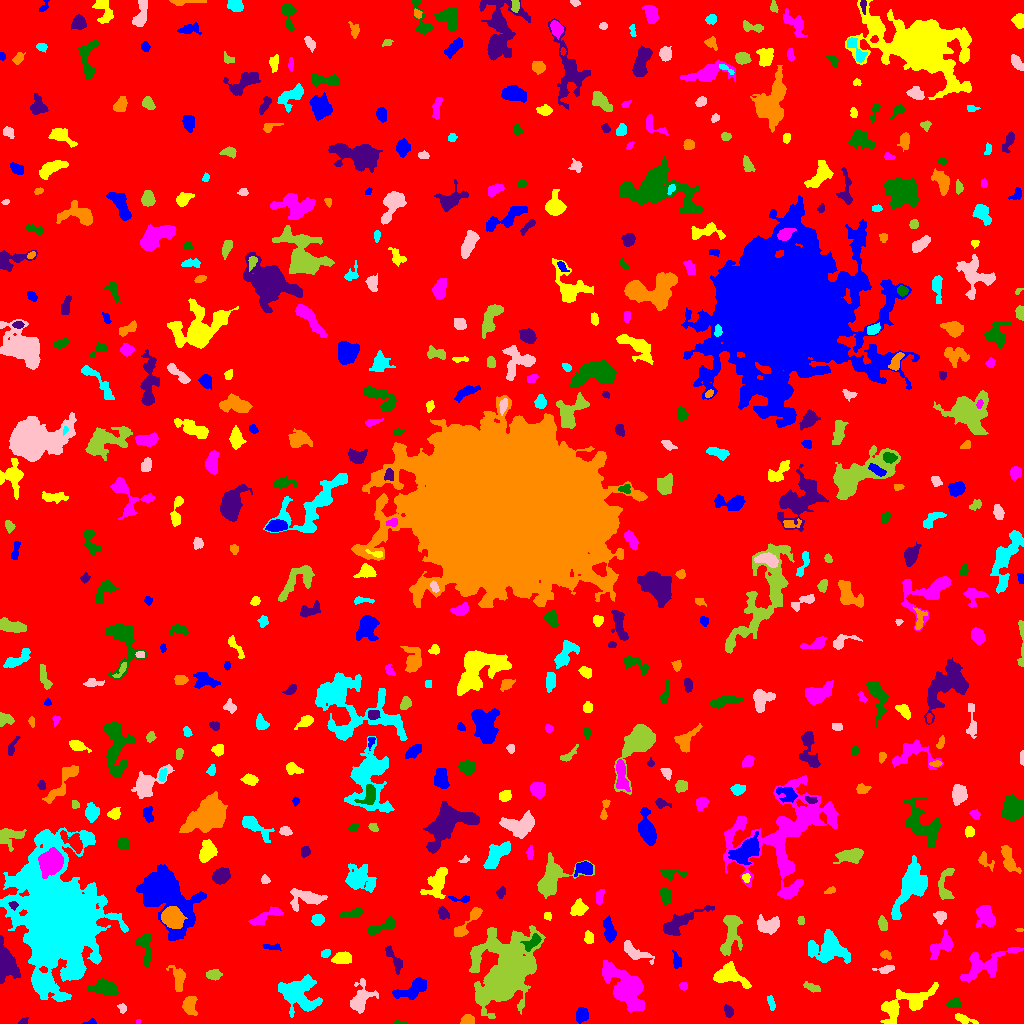

Values plotted in this chart, from the file beside it:
ID, X, Y, A, B, theta, total_flux, mu_max, mu_median, mu_mean, R_fwhm, R_e, R10, R90, x_start, x_end, y_start, y_end, area, greylevel
0, 526.2, 518.1, 298.4, 294.2, -0.9452, 1366861, 12.0, 1.0, 1.655, 72.27, 227.9, 84.49, 379.7, 0, 1023, 0, 1023, 826078, 1.655
1, 91.06, 1.231, 2.834, 1.21, 0.1381, 78.0, 4.0, 1.0, 1.5, 2.764, 1.954, 0.5642, 3.241, 82, 96, 0, 5, 52, 7.5
2, 963.6, 4.399, 5.58, 1.899, -0.328, 562.0, 7.0, 3.0, 3.876, 4.72, 3.785, 1.596, 6.024, 955, 978, 0, 10, 145, 6.876
3, 137.8, 1.5, 1.385, 1.045, 0.7366, 28.0, 2.0, 1.0, 1.12, 2.459, 1.382, 0.5642, 2.257, 136, 141, 0, 4, 25, 7.12
4, 400.2, 0.5106, 2.994, 0.6353, -0.04385, 47.0, 4.0, 1.0, 1.044, 2.034, 1.693, 0.5642, 2.764, 392, 407, 0, 3, 45, 6.044
5, 23.2, 1.837, 2.528, 1.501, 0.3753, 98.0, 4.0, 2.0, 1.815, 3.09, 2.257, 0.7979, 3.7, 18, 28, 0, 6, 54, 5.815
6, 467.5, 3.169, 2.969, 2.169, -0.01366, 479.0, 8.0, 4.0, 3.863, 4.549, 3.241, 1.262, 4.918, 460, 474, 0, 9, 124, 9.863
7, 298.4, 29.67, 10, 8.238, -0.6023, 4309, 12.0, 4.0, 4.825, 9.95, 9.474, 3.613, 14.83, 278, 322, 6, 49, 893, 7.825
8, 122.2, 15.13, 2.479, 2.008, -1.048, 214.0, 5.0, 3.0, 3.014, 3.827, 2.877, 1.128, 4.334, 117, 126, 10, 20, 71, 6.014
9, 505.3, 48.79, 16.02, 10.99, 1.109, 29382, 52.0, 5.0, 8.594, 9.424, 12.72, 4.442, 24.93, 469, 545, 5, 98, 3419, 12.59
10, 255.3, 10.48, 6.626, 3.474, -0.7334, 1299, 11.0, 3.0, 3.798, 5.262, 5.078, 1.954, 8.519, 244, 274, 0, 21, 342, 7.798
11, 581.5, 8.792, 3.408, 2.661, 1.196, 872.0, 11.0, 5.0, 5.011, 4.787, 3.868, 1.493, 6.103, 576, 588, 0, 16, 174, 9.011
12, 903.7, 19.07, 15.97, 5.732, 0.4507, 1916, 9.0, 2.0, 2.386, 5.323, 8.098, 2.764, 13.62, 880, 938, 0, 41, 803, 6.386
13, 626.6, 36, 13.33, 6.777, -0.8566, 5771, 17.0, 4.0, 5.085, 6.676, 10.28, 3.7, 16.63, 602, 644, 11, 63, 1135, 8.085
14, 954.1, 20.38, 3.108, 1.973, 0.227, 198.0, 4.0, 1.5, 1.597, 4.442, 3.09, 1.128, 4.853, 946, 961, 16, 26, 124, 6.597
15, 728.1, 12.2, 2.953, 1.743, -1.256, 141.0, 3.0, 1.0, 1.382, 3.523, 2.764, 1.128, 4.583, 724, 733, 6, 19, 102, 7.382
16, 189.3, 18.27, 4.352, 3.028, -1.5, 918.0, 10.0, 4.0, 3.991, 5.441, 4.406, 1.693, 7.069, 182, 197, 8, 27, 230, 7.991
17, 771.3, 19.82, 3.808, 1.538, -1.322, 198.0, 4.0, 2.0, 2.084, 4.406, 3.038, 1.128, 4.82, 767, 775, 13, 28, 95, 6.084
18, 360, 24.73, 7.853, 4.404, 1.231, 1284, 8.0, 3.0, 3.028, 7.114, 6.024, 2.394, 9.69, 350, 378, 10, 45, 424, 7.028
19, 812, 35.8, 4.398, 1.729, -0.3953, 237.0, 4.0, 2.0, 1.927, 4.886, 3.385, 1.262, 5.412, 803, 820, 31, 42, 123, 5.927
20, 138.7, 31.06, 4.085, 1.961, -0.4259, 238.0, 5.0, 2.0, 1.712, 3.338, 3.241, 1.128, 5.293, 131, 146, 23, 37, 139, 6.712
21, 413.1, 34.47, 9.214, 3.433, 0.4144, 1308, 11.0, 3.0, 3.295, 4.406, 5.754, 2.034, 9.491, 392, 426, 24, 46, 397, 7.295
22, 728.5, 48.26, 7.89, 4.656, -0.2617, 2240, 12.0, 4.0, 4.797, 7.797, 6.383, 2.523, 10.08, 713, 751, 35, 62, 467, 8.797
23, 683.4, 37.08, 2.084, 1.831, -0.1522, 155.0, 4.0, 2.5, 2.422, 3.742, 2.523, 0.9772, 3.868, 679, 687, 33, 41, 64, 6.422
24, 103.6, 36.41, 6.823, 3.601, -0.08091, 948.0, 7.0, 3.0, 2.716, 5.441, 5.726, 2.111, 8.974, 88, 118, 28, 45, 349, 6.716
25, 6.81, 61, 9.996, 4.581, -1.323, 2044, 12.0, 3.0, 3.799, 5.89, 7.047, 2.523, 11.45, 0, 20, 40, 88, 538, 8.799
26, 178.5, 45.31, 6.554, 3.013, -1.421, 612.0, 6.0, 2.0, 2.409, 6.18, 4.983, 1.871, 7.611, 166, 185, 32, 58, 254, 6.409
27, 43.11, 40.66, 4.43, 3.967, -0.3979, 951.0, 8.0, 3.0, 3.602, 6.333, 5.232, 2.034, 8.137, 35, 55, 32, 50, 264, 9.602
28, 884.4, 54.04, 5.062, 1.736, 0.08611, 234.0, 4.0, 2.0, 1.918, 4.687, 3.338, 1.262, 5.528, 872, 894, 50, 58, 122, 5.918
29, 214.1, 48.78, 3.399, 2.379, -0.06295, 344.0, 5.0, 2.0, 2.406, 4.687, 3.7, 1.382, 5.614, 206, 222, 43, 54, 143, 8.406
30, 447.9, 52.04, 2.902, 2.48, 0.325, 525.0, 9.0, 3.0, 3.221, 4.146, 3.432, 1.382, 5.441, 440, 455, 46, 59, 163, 8.221
31, 676.4, 62.71, 3.958, 1.887, -1.411, 239.0, 5.0, 2.0, 2.025, 3.523, 3.29, 1.262, 5.323, 672, 681, 55, 73, 118, 6.025
32, 342.5, 65.49, 4.434, 2.702, 0.08856, 996.0, 10.0, 5.0, 4.743, 5.997, 4.478, 1.784, 6.887, 331, 351, 60, 72, 210, 8.743
33, 986, 59.05, 16.32, 5.842, 0.4602, 2455, 8.0, 3.0, 3.548, 9.723, 8.575, 3.29, 13.33, 960, 1023, 41, 76, 692, 6.548
34, 144.4, 77.18, 8.634, 3.454, -1.389, 742.0, 6.0, 2.0, 2.55, 6.58, 5.232, 2.034, 8.195, 135, 151, 57, 89, 291, 6.55
35, 394.4, 63.79, 8.162, 2.382, -1.052, 376.0, 5.0, 2.0, 1.816, 3.742, 4.514, 1.693, 7.203, 385, 402, 49, 78, 207, 5.816
36, 885.7, 68.64, 2.82, 1.971, -0.3789, 220.0, 5.0, 3.0, 2.588, 3.7, 2.985, 1.128, 4.549, 880, 891, 64, 73, 85, 6.588
37, 325.6, 69.84, 2.476, 1.731, 0.5555, 142.0, 4.0, 2.0, 1.893, 3.742, 2.646, 0.9772, 4.146, 321, 330, 66, 74, 75, 7.893
38, 635.5, 71.22, 8.602, 2.931, -0.5021, 718.0, 5.0, 2.0, 2.467, 6.555, 5.382, 2.111, 8.234, 624, 654, 59, 83, 291, 6.467
39, 730.7, 90.77, 11.89, 4.27, 1.408, 1638, 8.0, 3.0, 3.181, 7.899, 6.676, 2.585, 10.85, 720, 742, 68, 108, 515, 7.181
40, 787.9, 82.91, 8.672, 4.259, 1.32, 1811, 11.0, 3.0, 3.579, 5.412, 6.457, 2.326, 10.73, 776, 799, 67, 98, 506, 7.579
41, 270.9, 76.57, 5.186, 1.432, -0.1141, 172.0, 3.0, 2.0, 1.773, 4.37, 3.29, 1.262, 4.983, 262, 281, 73, 80, 97, 5.773
42, 588.2, 85.43, 2.667, 1.782, -1.442, 174.0, 4.0, 2.0, 1.596, 4.184, 2.764, 1.128, 4.26, 584, 593, 80, 93, 109, 6.596
43, 942.1, 77.73, 7.58, 3.753, 0.7019, 876.0, 7.0, 2.0, 2.671, 5.412, 5.499, 2.034, 8.722, 930, 953, 64, 94, 328, 6.671
44, 532.5, 81.35, 5.285, 2.619, 0.6804, 443.0, 6.0, 2.0, 2.421, 5.109, 4.334, 1.693, 6.604, 520, 541, 72, 90, 183, 10.42
45, 676.4, 98.94, 11.5, 3.386, 0.5177, 1565, 12.0, 2.0, 3.247, 5.382, 5.642, 2.111, 10.11, 663, 714, 88, 118, 482, 7.247
46, 1020, 93.75, 1.225, 0.9242, 0.0, 48.0, 4.0, 1.0, 1.655, 1.954, 1.262, 0.5642, 2.185, 1015, 1023, 92, 95, 29, 6.655
47, 827.9, 74.45, 9.254, 7.225, -0.05076, 2390, 9.0, 3.0, 3.021, 7.334, 8.482, 3.09, 13.42, 808, 850, 60, 94, 791, 7.021
48, 940, 107.1, 2.97, 2.709, -1.128, 594.0, 10.0, 4.0, 4.569, 4.184, 3.432, 1.382, 5.557, 933, 946, 99, 112, 130, 8.569
49, 882.2, 100.5, 3.345, 1.951, -1.297, 363.0, 8.0, 3.0, 3.0, 3.785, 3.141, 1.128, 5.109, 878, 887, 93, 108, 121, 7.0
50, 636.9, 102.8, 9.486, 3.672, -0.5033, 1655, 9.0, 3.5, 3.662, 7.291, 6.408, 2.459, 10.05, 622, 654, 92, 117, 452, 7.662
51, 167.6, 127.6, 17.47, 10.28, -0.9738, 12497, 18.0, 5.0, 6.052, 11.51, 13.12, 4.918, 22.05, 136, 206, 83, 159, 2065, 9.052
52, 547.5, 107.5, 1.819, 1.539, 0.0, 68.0, 3.0, 1.0, 1.133, 2.523, 2.111, 0.7979, 3.432, 544, 551, 103, 111, 60, 6.133
53, 985.5, 108, 5.522, 4.298, -1.191, 1603, 11.0, 4.0, 4.729, 6.232, 5.726, 2.257, 9.08, 976, 995, 96, 118, 339, 7.729
54, 379.7, 96.02, 8.243, 2.227, 0.3811, 692.0, 9.0, 2.0, 2.92, 3.785, 4.406, 1.596, 7.291, 367, 394, 88, 108, 237, 6.92
55, 443, 110.2, 3.038, 2.272, -1.233, 400.0, 6.0, 3.0, 3.279, 4.787, 3.338, 1.382, 5.202, 438, 449, 104, 117, 122, 7.279
56, 171.7, 106.2, 4.723, 4.181, -0.8827, 7929, 53.0, 15.0, 18.74, 6.18, 5.585, 2.185, 9.219, 161, 187, 95, 117, 423, 28.74
57, 317.8, 103.7, 2.77, 2.43, -0.1179, 482.0, 9.0, 4.0, 3.652, 3.989, 3.338, 1.262, 5.232, 311, 324, 98, 109, 132, 9.652
58, 768.8, 98.3, 5.676, 3.727, 0.1085, 1309, 9.0, 4.0, 4.156, 6.283, 5.47, 2.185, 8.612, 757, 779, 89, 109, 315, 8.156
59, 800.7, 102.6, 1.987, 1.599, -0.9475, 105.0, 4.0, 2.0, 1.78, 3.09, 2.257, 0.7979, 3.613, 797, 804, 99, 107, 59, 6.78
... 520 more rows
